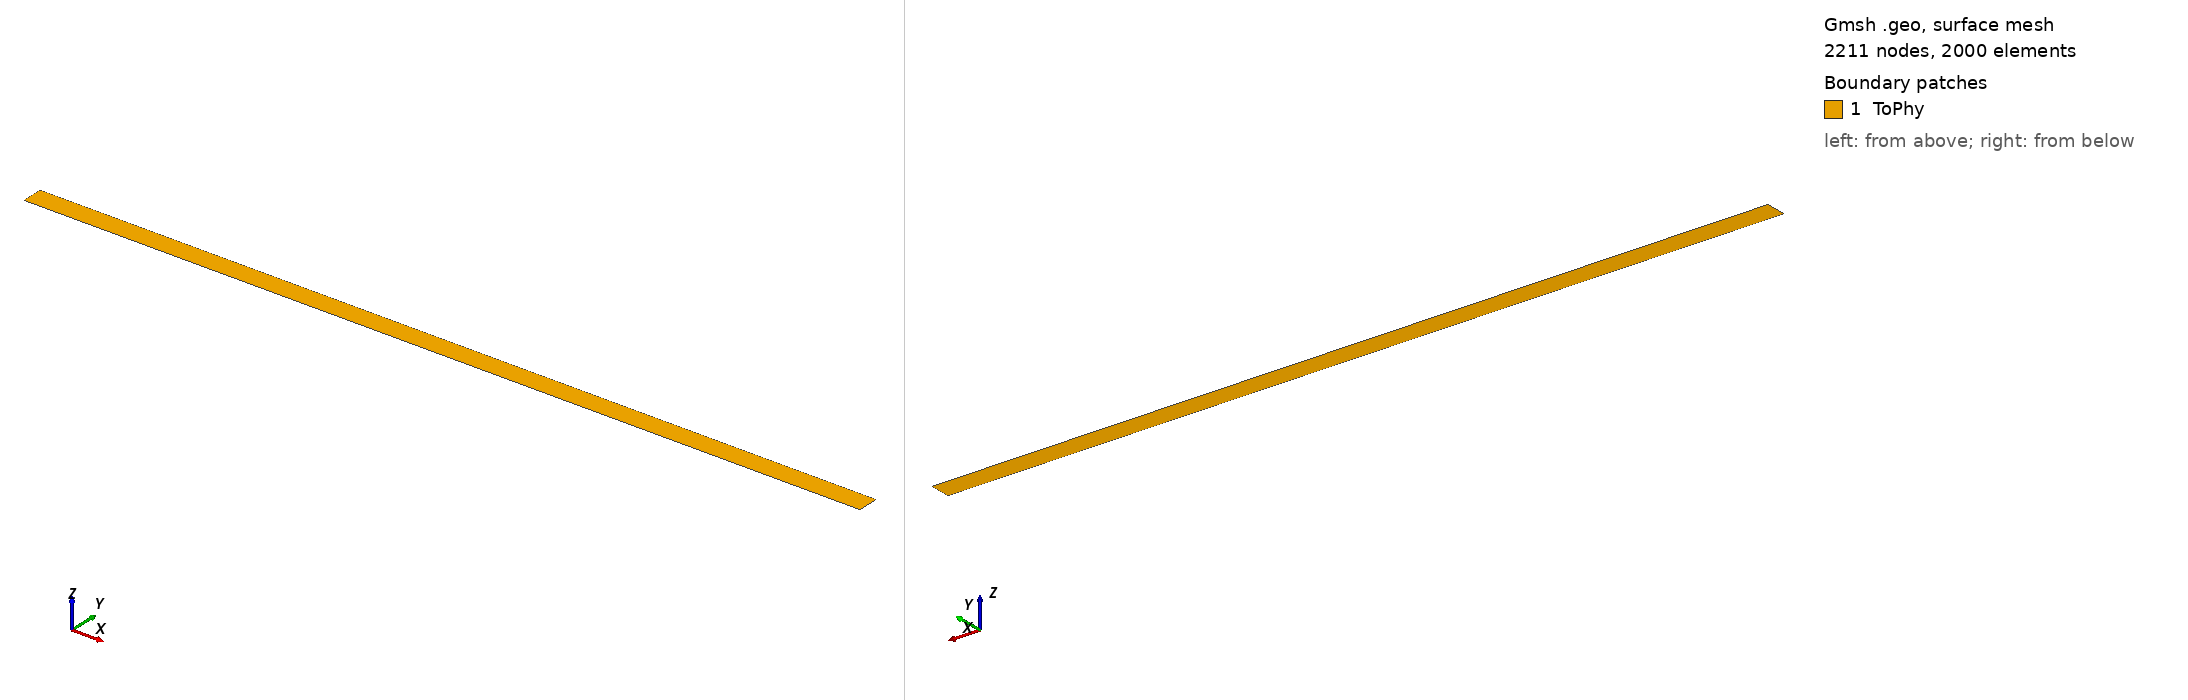

Gmsh geometry script, surface-meshed: 2211 nodes, 2000 surface elements. Boundary patches (legend numbers): 1 ToPhy. Left view from above one corner, right view from below the opposite corner. Legend entries are the model's physical surfaces. The drawing asked Gmsh for element sizes between 1% and 20% of the model's largest extent; the script's own settings can give other sizes.

=== 1.geo (drawn) ===
/*********************************************************************
 * VM66
 *   *********************************************************************/

b=1;
l=40;

lc = 5e-1;

nl=201;
nb=11;

Point(1) = {0, 0, 0, lc};
Point(2) = {0, b, 0, lc} ;
Point(3) = {l, b, 0, lc} ;
Point(4) = {l, 0, 0, lc} ;
//Point(5) = {0, b/2, 0, lc} ;


Line(1) = {1,2} ;
//Line(5) = {5,2} ;

Line(2) = {2,3} ;
Line(3) = {3,4} ;
Line(4) = {1,4} ;

Line Loop(1) = {1,2,3,-4} ;
Plane Surface(1) = {1} ;

Transfinite Line{2,4} = nl Using Progression 1.01 ; // Using Bump 0.1 ;   // 
Transfinite Line{3} = nb ;
Transfinite Line{1} = nb ;
Transfinite Surface{1} = {1,2,3,-4};

Recombine Surface{1};
//Mesh.Smoothing = 100;

Physical Surface("ToPhy",1) = {1};
Physical Line("bottom", 11) = {1,5};
Physical Line("top", 12) = {3};
Physical Point("b_left", 101) = {1};
Physical Point("b_right", 102) = {2};
//Physical Point("b_center", 103) = {5};
